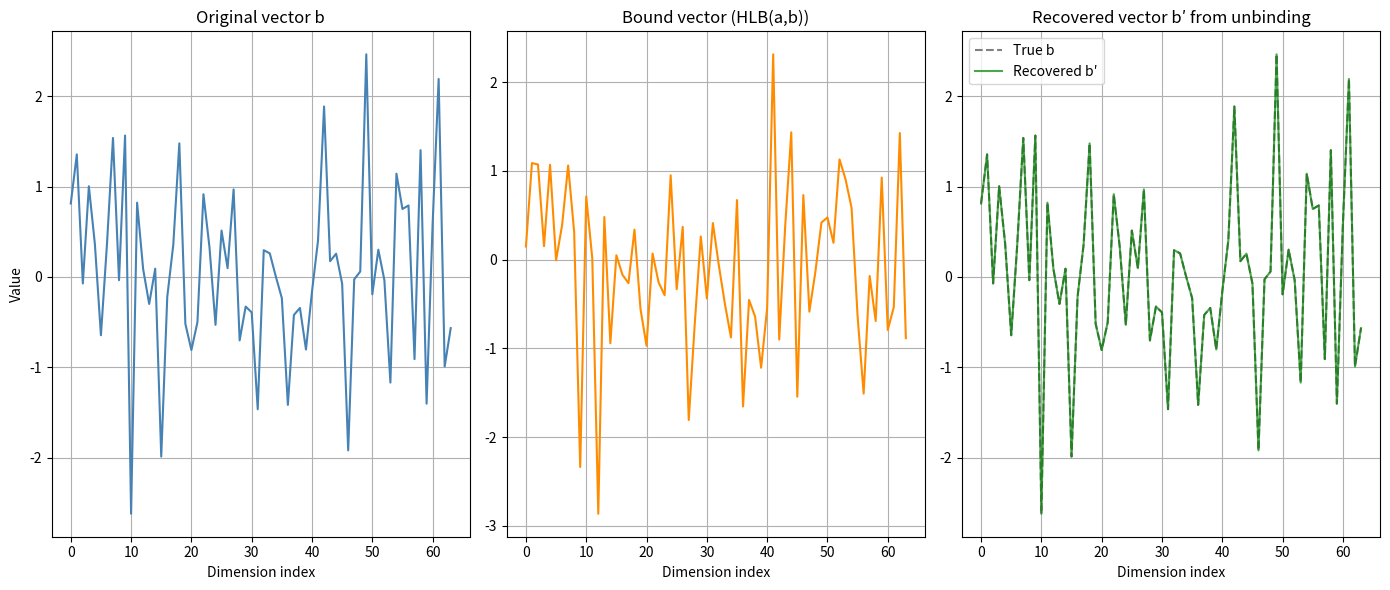

Recreate this plot in Python.
# llm generated

import numpy as np
import matplotlib.pyplot as plt
from scipy.linalg import hadamard

def hlb_bind(a: np.ndarray, b: np.ndarray) -> np.ndarray:
  """Hadamard-derived Linear Binding (HLB) between two vectors a and b."""
  n = len(a)
  H = hadamard(n) / np.sqrt(n)
  A = H @ a
  B = H @ b
  C = A * B
  return H @ C

def hlb_unbind(a: np.ndarray, bound: np.ndarray) -> np.ndarray:
  """Inverse binding for HLB."""
  n = len(a)
  H = hadamard(n) / np.sqrt(n)
  A = H @ a
  C = H @ bound
  # Avoid divide-by-zero issues
  B_est = C / (A + 1e-9)
  return H @ B_est

# --- Example data -----------------------------------------------------------

np.random.seed(42)
a = np.random.randn(64)
b = np.random.randn(64)

# Bind and unbind
hlb_bound = hlb_bind(a, b)
b_reconstructed = hlb_unbind(a, hlb_bound)

# --- Visualization ----------------------------------------------------------

plt.figure(figsize=(14, 6))

plt.subplot(1, 3, 1)
plt.title("Original vector b")
plt.plot(b, color='steelblue')
plt.xlabel("Dimension index")
plt.ylabel("Value")
plt.grid(True)

plt.subplot(1, 3, 2)
plt.title("Bound vector (HLB(a,b))")
plt.plot(hlb_bound, color='darkorange')
plt.xlabel("Dimension index")
plt.grid(True)

plt.subplot(1, 3, 3)
plt.title("Recovered vector b′ from unbinding")
plt.plot(b, color='gray', linestyle='--', label='True b')
plt.plot(b_reconstructed, color='green', alpha=0.7, label='Recovered b′')
plt.xlabel("Dimension index")
plt.legend()
plt.grid(True)

plt.tight_layout()
plt.show()

# Print reconstruction quality
cosine_similarity = np.dot(b, b_reconstructed) / (np.linalg.norm(b) * np.linalg.norm(b_reconstructed))
print(f"Cosine similarity between original and reconstructed b: {cosine_similarity:.4f}")
